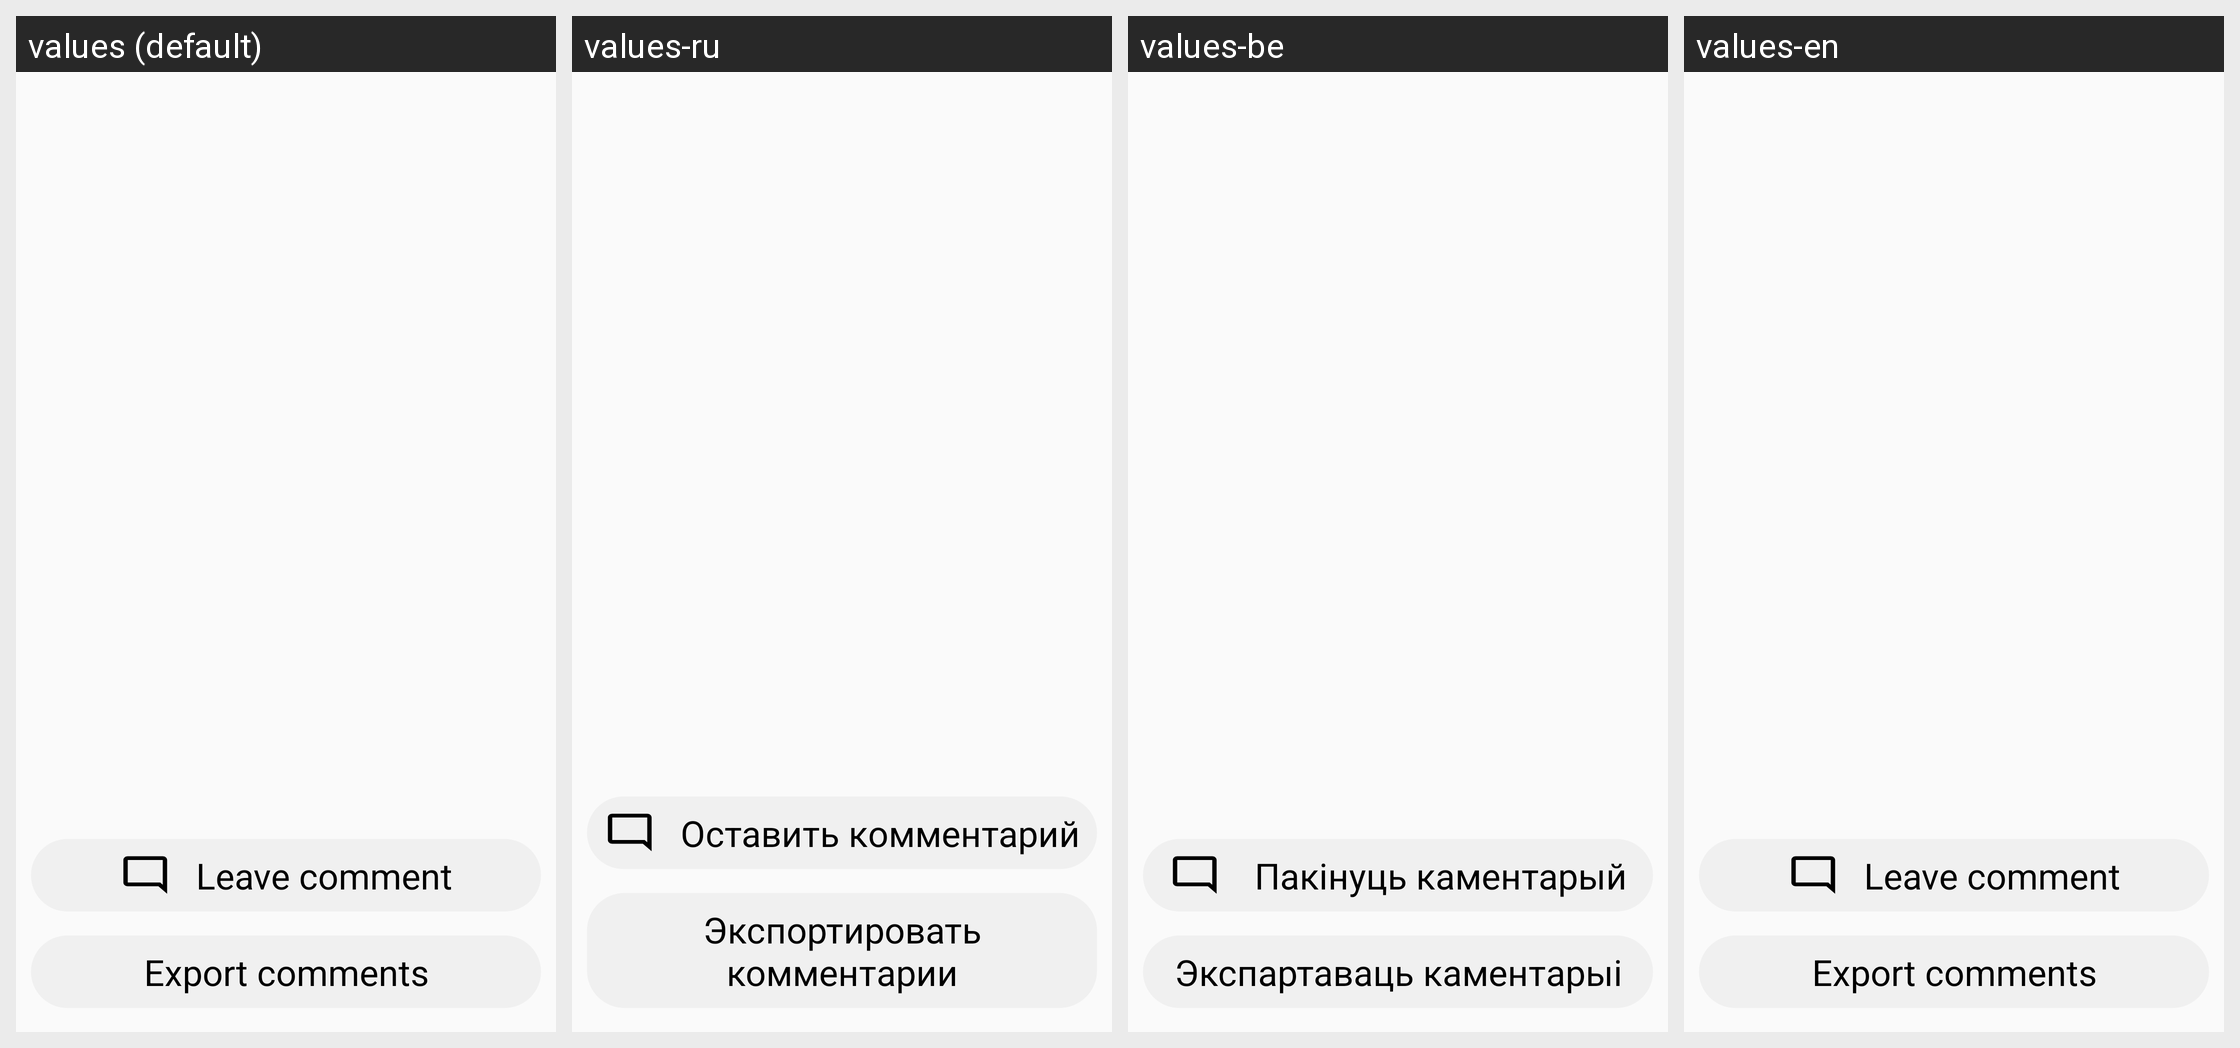

Translations of the strings shown on this Android screen, per locale in the grid:
Android screen res/layout/view_comments.xml rendered under 4 locales, left to right: values (default), values-ru, values-be, values-en. Device: Nexus 5 (rendered at 1080×1920; each locale shown at half size, 540×960, under a caption strip naming it); theme Theme.AppCompat.Light.NoActionBar.
Strings drawn on this screen, with the default value and each locale's value (text and hints the layout hard-codes, and strings that could not be matched under every locale, appear in the picture but are not listed):

export_comments
  values: Export comments
  values-ru: Экспортировать комментарии
  values-be: Экспартаваць каментарыі
  values-en: Export comments

leave_comment
  values: Leave comment
  values-ru: Оставить комментарий
  values-be:  Пакінуць каментарый
  values-en: Leave comment
